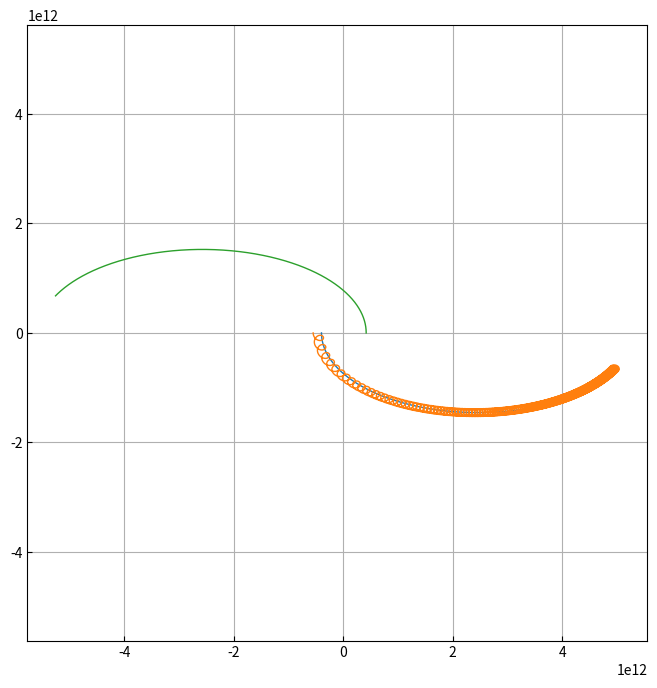

This figure's Python source:
import numpy as np, time
from matplotlib import pyplot as plt
from matplotlib import rcParams
rcParams['xtick.direction'] = 'in'
rcParams['ytick.direction'] = 'in'
'''
A 3-body gravity simulator. Simulates the mutual attraction and resultant
motion of Sol, Earth, Jupiter. Uses Heun's method to perform an initial step,
then steps into a velocity verlet loop until complete.

All internal calculations are in SI units.
'''


def main(mass_factor, sim_time, dt):
    array = np.array

    G = 6.67428e-11

    # Masses of the 3 bodies. (kg)
    m_sun, m_earth, m_jupiter = 1.989e30, 5.972e24, 1.898e27*mass_factor

    # Eccentricities of the 2 planetary orbits. 
    e_earth, e_jupiter = 0.0167086, 0.0489

    # Semimajor axes of the 2 planetary orbits.
    a_earth, a_jupiter = 1.49598023e11, 7.7857e11

    # Initial positions of the 3 bodies. [x, y] (m)
    # Each planet is initialized at its aphelion, on opposite sides of the sun.
    ap_sun, ap_earth, ap_jupiter = array([0, 0]), array([-1.521e11, 0]), array([8.1662e11, 0])

    # Reposition each body such that [0,0] is the center of mass of the system.
    CoM = -(m_earth*ap_earth + m_jupiter*ap_jupiter)/(m_sun + m_earth + m_jupiter)
    r_sun, r_earth, r_jupiter = ap_sun + CoM, ap_earth + CoM, ap_jupiter + CoM

    # Calculate initial velocities for the two planets at aphelion using v_min (4.11) from Giordano.
    ev_min = ((G*m_sun)*((1-e_earth)/(a_earth*(1+e_earth)))*(1+m_earth/m_sun))**(1/2)
    jv_min = ((G*m_sun)*((1-e_jupiter)/(a_jupiter*(1+e_jupiter)))*(1+(m_jupiter/mass_factor/m_sun)))**(1/2)
    
    # Initial velocities of the 3 bodies. [x, y] (m/s)
    v_sun, v_earth, v_jupiter = array([0, 0]), array([0, -ev_min]), array([0, jv_min])

    #print('Distance to foci (CoM)', r_jupiter[0])
    #print('Semi-major axis', r_jupiter[0]*(1+e_jupiter)/(1-e_jupiter**2))


    # Adjust the initial velocity of Sol such that the net momentum of the system is 0.
    v_sun = -(m_earth*v_earth + m_jupiter*v_jupiter)/m_sun

    # Store this info in a single variable (easier to pass to function).
    Sun = [m_sun, r_sun, v_sun]
    Earth = [m_earth, r_earth, v_earth]
    Jupiter = [m_jupiter, r_jupiter, v_jupiter]

    def accelerator(norm, m, r, r0):
        '''
        Calculates the acceleration due to Gravity
        that an object feels from another.

        e.g. m is mass of earth, r0 is your position, r is the position of earth
        '''

        # Find the sum of the squares of the components of the
        # separation vector for the two objects.
        sep = r-r0
        sep_norm = norm(sep)

        # return F = GM/R^2
        return   sep*(6.67428e-11*m)/(sep_norm**3)
    def pathFinder(T, dt, b1, b2, b3):
        '''
        Takes in a run time, delta-t, and info for 3 bodies.
        Returns timestamped coordinates for the specified run time.
        '''
        
        # Optimization?
        norm = np.linalg.norm
        
        # Convert T from years to seconds.
        T = T*31556926
        t = 0

        m1, old_p1, old_v1 = b1[0], b1[1], b1[2]
        m2, old_p2, old_v2 = b2[0], b2[1], b2[2]
        m3, old_p3, old_v3 = b3[0], b3[1], b3[2]

        paths = np.empty((round(T/dt), 7))

        # Yes, I know this is structured in a silly way.
        #        time  x1         y1         x2         y2         x3         y3
        paths[0] = [t, old_p1[0], old_p1[1], old_p2[0], old_p2[1], old_p3[0], old_p3[1]]

        # Use Heun's method to update positions of each body.
        p1_bar = old_p1 + old_v1*dt
        p1 = old_p1 + (dt/2)*(2*old_v1+(accelerator(norm, m2, old_p2, p1_bar) + accelerator(norm, m3, old_p3, p1_bar))*dt)

        p2_bar = old_p2 + old_v2*dt
        p2 = old_p2 + (dt/2)*(2*old_v2+(accelerator(norm, m1, old_p1, p2_bar) + accelerator(norm, m3, old_p3, p2_bar))*dt)

        p3_bar = old_p3 + old_v3*dt
        p3 = old_p3 + (dt/2)*(2*old_v3+(accelerator(norm, m1, old_p1, p3_bar) + accelerator(norm, m2, old_p2, p3_bar))*dt)

        t += dt

        paths[1] = [t, p1[0], p1[1], p2[0], p2[1], p3[0], p3[1]]

        # Now use the "velocity verlet" technique to step positions forward
        # from the already determined first two values.
        for i in range(2, round(T/dt)):
            new_p1 = 2*p1 + (accelerator(norm, m2, p2, p1) + accelerator(norm, m3, p3, p1))*dt**2 - old_p1
            new_p2 = 2*p2 + (accelerator(norm, m1, p1, p2) + accelerator(norm, m3, p3, p2))*dt**2 - old_p2
            new_p3 = 2*p3 + (accelerator(norm, m1, p1, p3) + accelerator(norm, m2, p2, p3))*dt**2 - old_p3

            # Update the position values
            old_p1 = p1
            p1 = new_p1

            old_p2 = p2
            p2 = new_p2

            old_p3 = p3
            p3 = new_p3

            t += dt

            paths[i] = [t, p1[0], p1[1], p2[0], p2[1], p3[0], p3[1]]
        
        return paths

    start = time.time()
    paths = np.transpose(pathFinder(sim_time, dt, Sun, Earth, Jupiter))
    end   = time.time()
    elapsed = end-start
    print('Finished in %s seconds.'%(round(elapsed,1)))
    
    return paths

plt.figure(figsize=(8,8))
plt.axes().set_aspect('equal', 'datalim')
plt.grid()
paths = main(1000, 64, 10000)
print(0.5*(np.max(paths[5])-np.min(paths[5])))
plt.plot(paths[1], paths[2], lw=1)
plt.plot(paths[3], paths[4], lw=1)
plt.plot(paths[5], paths[6], lw=1)
plt.savefig('Orbital Paths.pdf', bbox_inches='tight')
plt.show()

'''
#plt.plot(paths[1], paths[2], lw=0.1)
plt.plot(paths[3][0::315569], paths[4][0::315569], lw=1)
#plt.plot(paths[5], paths[6], lw=0.1)
plt.savefig('Earth Poincare.pdf', bbox_inches='tight')
plt.show()
'''